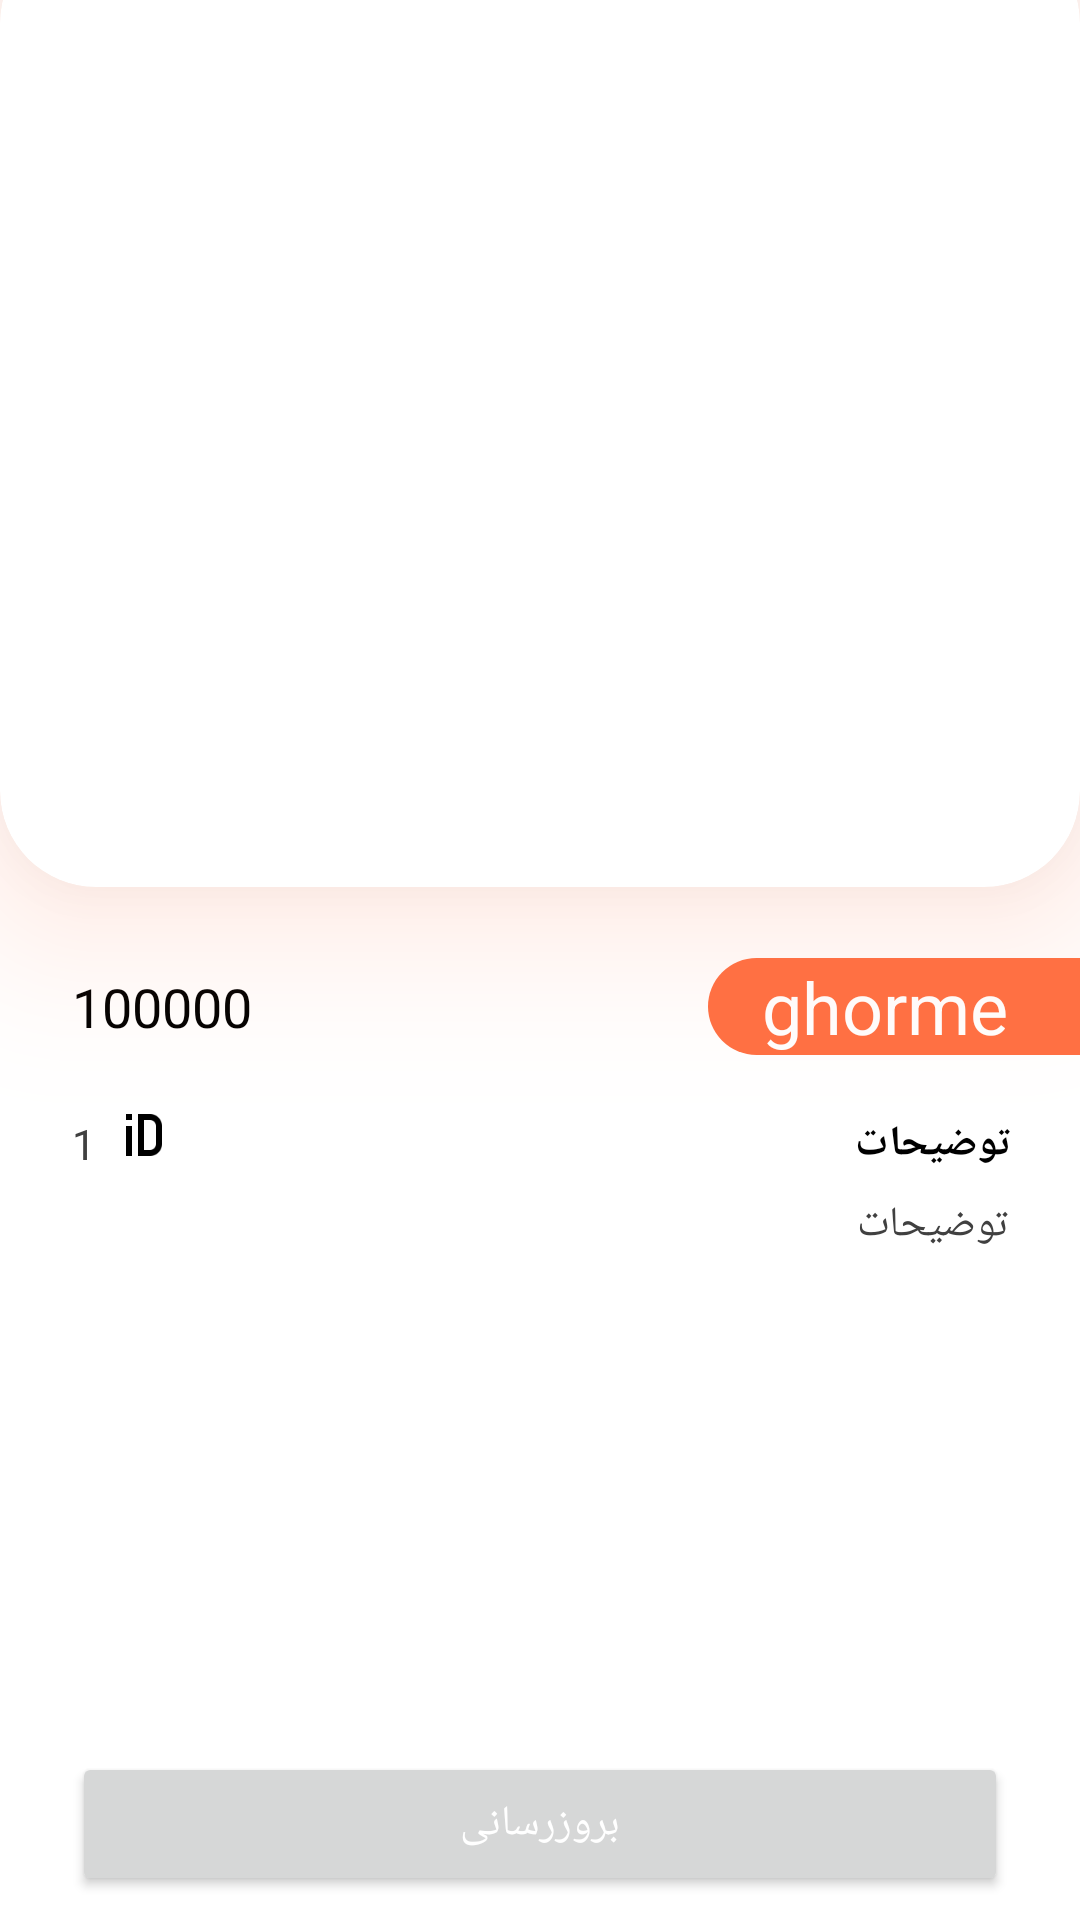

Reconstruct the res/layout file that produces this screen, plus the resources it refers to.
<!-- AndroidManifest.xml: application theme Theme.Restaurant -->
<!-- res/layout/fragment_detail_dessert.xml -->
<?xml version="1.0" encoding="utf-8"?>
<androidx.constraintlayout.widget.ConstraintLayout xmlns:android="http://schemas.android.com/apk/res/android"
    xmlns:app="http://schemas.android.com/apk/res-auto"
    xmlns:tools="http://schemas.android.com/tools"
    android:layout_width="match_parent"
    android:layout_height="match_parent"
    tools:context=".view.fastFood.DetailFragment">


    <com.google.android.material.card.MaterialCardView
        android:id="@+id/cardView"
        android:layout_width="0dp"
        android:layout_height="320dp"
        android:layout_marginTop="-25dp"
        android:outlineSpotShadowColor="@color/orange"
        app:cardCornerRadius="32dp"
        app:cardElevation="32dp"
        app:layout_constraintEnd_toEndOf="parent"
        app:layout_constraintStart_toStartOf="parent"
        app:layout_constraintTop_toTopOf="parent">

        <ImageView
            android:id="@+id/imgCoverDessert"
            android:layout_width="match_parent"
            android:layout_height="match_parent"
            android:scaleType="centerCrop" />

    </com.google.android.material.card.MaterialCardView>

    <TextView
        android:id="@+id/txtNameDetailDessert"
        android:layout_width="wrap_content"
        android:layout_height="wrap_content"
        android:layout_marginTop="24dp"
        android:background="@drawable/img_cover_detail_background"
        android:gravity="center_vertical"
        android:paddingStart="18dp"
        android:paddingEnd="24dp"
        android:text="ghorme"
        android:textColor="@color/white"
        android:textSize="24sp"
        app:layout_constraintEnd_toEndOf="parent"
        app:layout_constraintTop_toBottomOf="@+id/cardView" />


    <TextView
        android:id="@+id/txtPriceDetailDessert"
        android:layout_width="wrap_content"
        android:layout_height="wrap_content"
        android:layout_marginStart="24dp"
        android:text="100000"
        android:textColor="@color/black"
        android:textSize="18sp"
        app:layout_constraintBottom_toBottomOf="@+id/txtNameDetailDessert"
        app:layout_constraintStart_toStartOf="parent"
        app:layout_constraintTop_toTopOf="@+id/txtNameDetailDessert" />


    <TextView
        android:id="@+id/textView"
        android:layout_width="wrap_content"
        android:layout_height="wrap_content"
        android:layout_marginTop="20dp"
        android:layout_marginEnd="23dp"
        android:text="توضیحات"
        android:textColor="@color/black"
        android:textSize="14sp"
        android:textStyle="bold"
        app:layout_constraintEnd_toEndOf="parent"
        app:layout_constraintTop_toBottomOf="@+id/txtNameDetailDessert" />

    <ScrollView
        android:layout_width="0dp"
        android:layout_height="0dp"
        android:layout_marginStart="24dp"
        android:layout_marginTop="8dp"
        android:layout_marginEnd="24dp"
        android:layout_marginBottom="16dp"
        android:scrollbars="none"
        app:layout_constraintBottom_toTopOf="@+id/btnUpdateDessert"
        app:layout_constraintEnd_toEndOf="parent"
        app:layout_constraintHorizontal_bias="1.0"
        app:layout_constraintStart_toStartOf="parent"
        app:layout_constraintTop_toBottomOf="@+id/textView">

        <LinearLayout
            android:layout_width="match_parent"
            android:layout_height="wrap_content"
            android:orientation="vertical">

            <TextView
                android:id="@+id/txtDescDetailDessert"
                android:layout_width="match_parent"
                android:layout_height="wrap_content"
                android:layout_gravity="end"
                android:text="توضیحات"
                android:textColor="@color/gray"
                android:textSize="14sp" />

        </LinearLayout>
    </ScrollView>


    <ImageView
        android:id="@+id/imageView3"
        android:layout_width="32dp"
        android:layout_height="32dp"
        android:layout_marginBottom="6dp"
        android:src="@drawable/id"
        app:layout_constraintBottom_toBottomOf="@+id/txtIdDetailDessert"
        app:layout_constraintStart_toEndOf="@+id/txtIdDetailDessert"
        app:layout_constraintTop_toTopOf="@+id/txtIdDetailDessert" />

    <TextView
        android:id="@+id/txtIdDetailDessert"
        android:layout_width="wrap_content"
        android:layout_height="wrap_content"
        android:layout_marginStart="24dp"
        android:layout_marginTop="24dp"
        android:text="1"
        android:textColor="@color/gray"
        android:textSize="14sp"
        app:layout_constraintStart_toStartOf="parent"
        app:layout_constraintTop_toBottomOf="@+id/txtPriceDetailDessert" />

    <Button
        android:id="@+id/btnUpdateDessert"
        android:layout_width="0dp"
        android:layout_height="wrap_content"
        android:layout_marginStart="24dp"
        android:layout_marginTop="8dp"
        android:layout_marginEnd="24dp"
        android:layout_marginBottom="8dp"
        android:text="بروزرسانی"
        android:textColor="@color/white"
        app:layout_constraintBottom_toBottomOf="parent"
        app:layout_constraintEnd_toEndOf="parent"
        app:layout_constraintStart_toStartOf="parent" />

</androidx.constraintlayout.widget.ConstraintLayout>
<!-- resources referenced by this layout -->
<resources>
  <color name="black">#FF000000</color>
  <color name="gray">#404040</color>
  <color name="orange">#FF7043</color>
  <color name="white">#FFFFFFFF</color>
  <!-- drawable id: png bitmap (drawable, 662 bytes) -->
  <!-- drawable img_cover_detail_background (drawable) -->
  <?xml version="1.0" encoding="utf-8"?>
  <shape
      android:shape="rectangle"
      xmlns:android="http://schemas.android.com/apk/res/android">
  
      <corners android:topLeftRadius="18dp"
          android:bottomLeftRadius="18dp"/>
  
      <solid android:color="@color/orange"/>
  
  </shape>
  <style name="Theme.Restaurant" parent="Base.Theme.Restaurant" />
  <style name="Base.Theme.Restaurant" parent="Theme.MaterialComponents.DayNight.NoActionBar">
          
          
  
          <item name="colorPrimary">@color/orange</item>
          <item name="colorPrimaryVariant">@color/orange_dark</item>
          <item name="colorOnPrimary">@color/black</item>
          
          <item name="colorSecondary">@color/blue</item>
          <item name="colorSecondaryVariant">@color/blue</item>
          <item name="colorOnSecondary">@color/white</item>
          
          <item name="android:statusBarColor">@color/orange</item>
          
          <item name="colorSurface">@color/white</item>
  
          <item name="fontFamily">@font/iransans</item>
  
      </style>
  <color name="orange_dark">#D84315</color>
  <color name="blue">#4FC3F7</color>
</resources>
